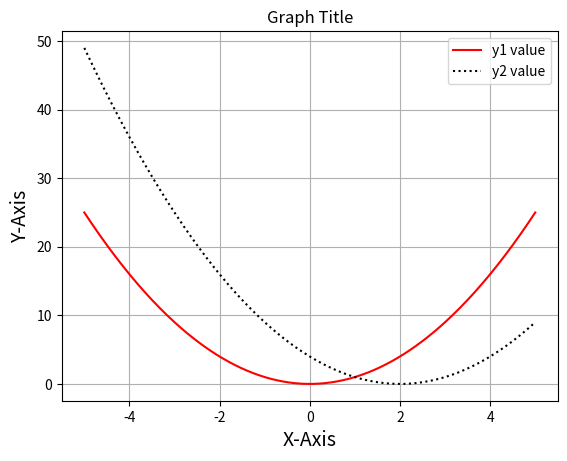

Python code for this plot:
'''
작성일 : 2024년 3월 27일
[redacted]
설명 : matplotlib 라이브러리 활용2
'''

# 맷플롯립 라이브러리 생성
import matplotlib.pyplot as plt
import numpy as np

x = np.linspace(-5, 5, 300) # -5부터 5까지 300개의 사이값을 추출한다
y1 = x**2
y2 = (x-2)**2

# 축 레이블
plt.xlabel("X-Axis", size=14)
plt.ylabel("Y-Axis", size=14)

# 그래프 제목
plt.title("Graph Title")

# 그리드 표시
plt.grid()

# 범례 및 선 스타일 지정
plt.plot(x, y1, label="y1 value", color="r")
plt.plot(x, y2, label="y2 value", linestyle=":", color="k")
# linestyle 종류 : '-', '--', '-.', ':', 'None', ' ', ''
#                  'solid'(실선), 'dashed'(하이픈), 'dashdot'(하이픈+점), 'dotted'(점)

# 범례 표시
plt.legend()

# 그래프 표시
plt.show()
